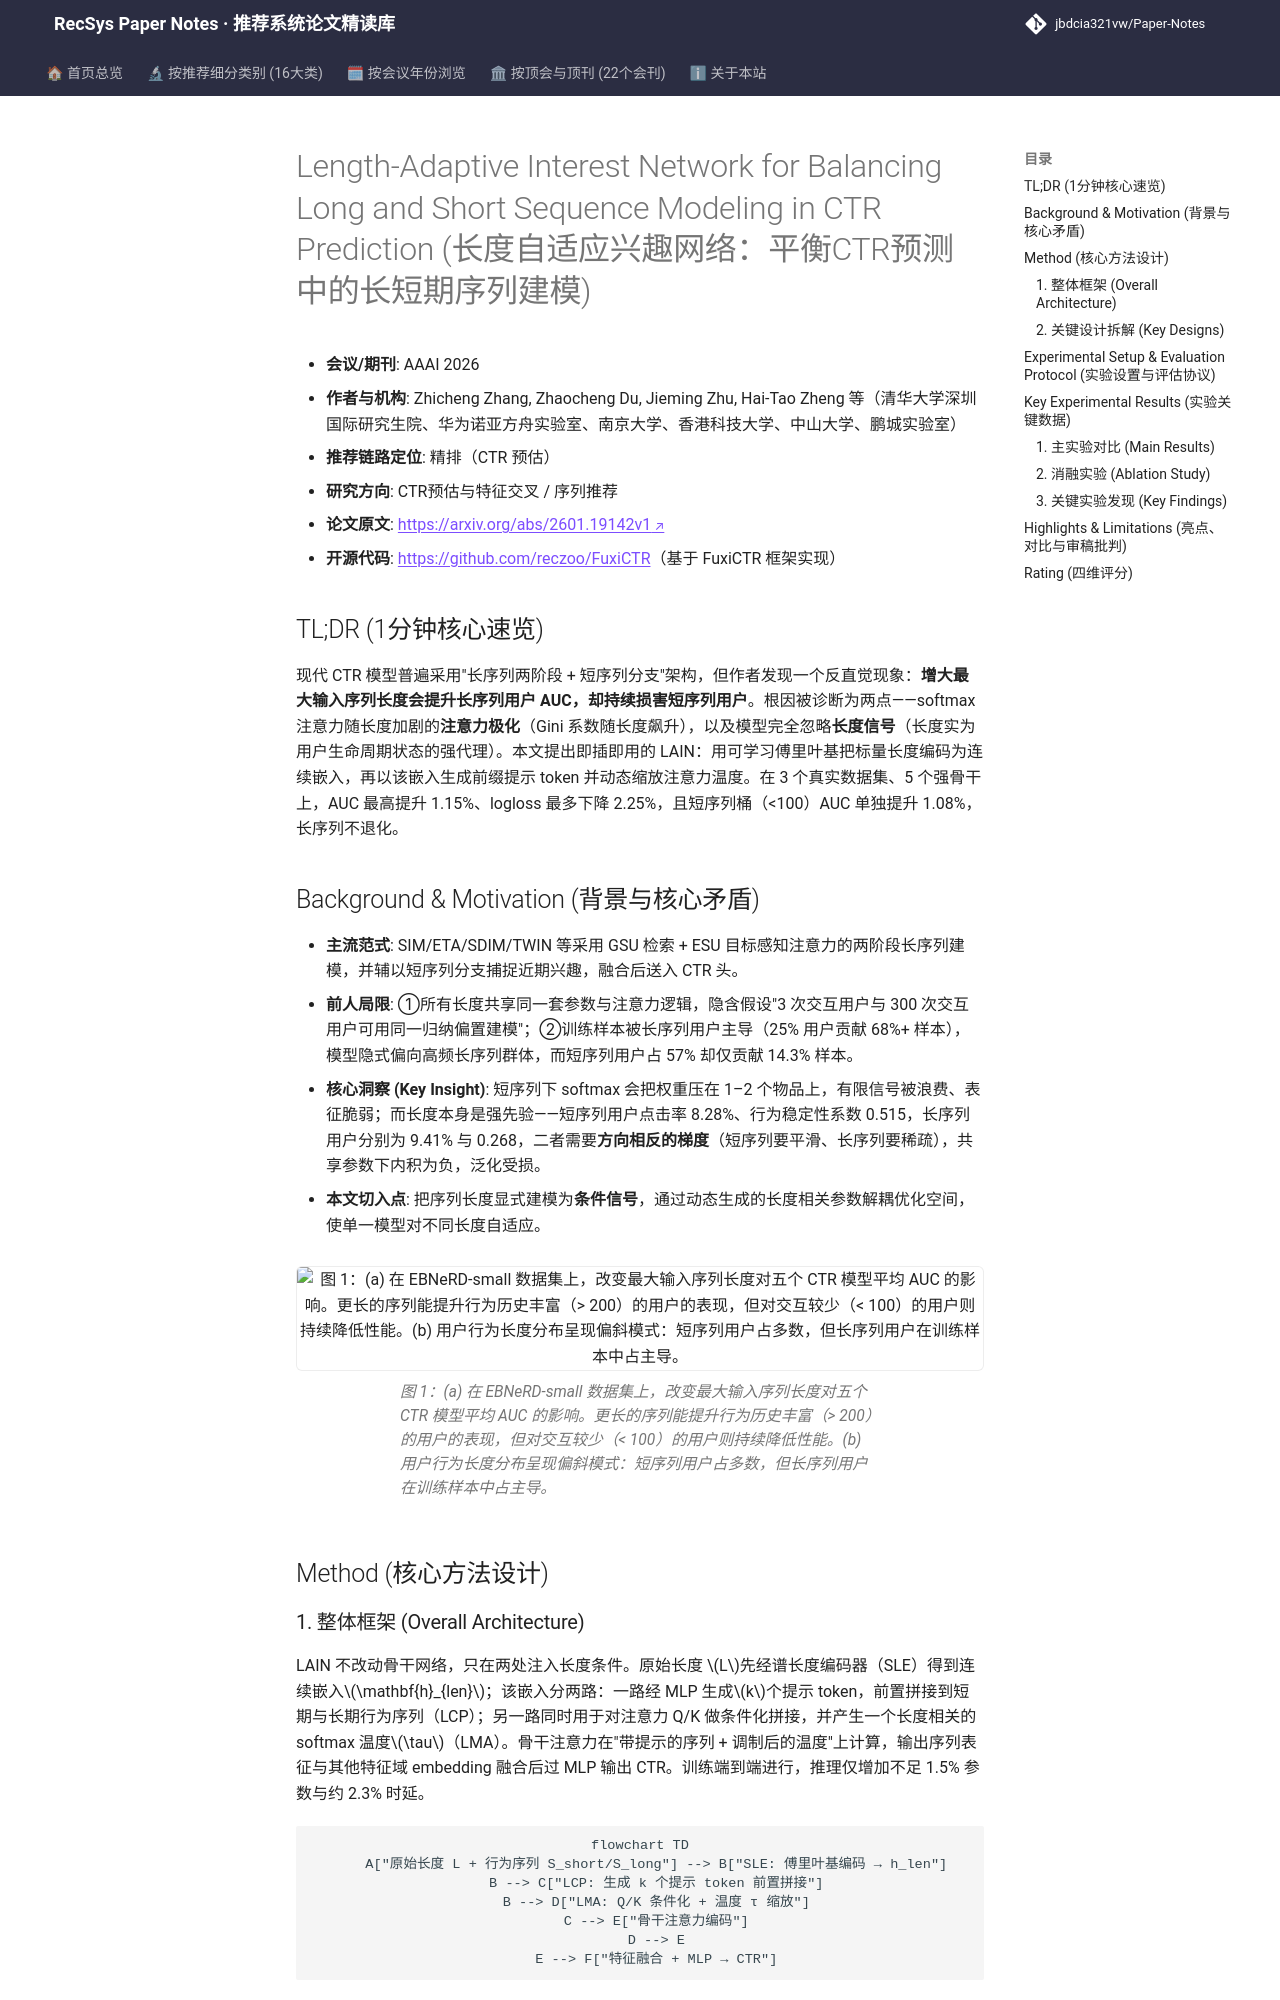

repository: jbdcia321vw/Paper-Notes · page: venues/AAAI/2026/ctr_feature_interaction/length_adaptive_interest_network_for_balancing_long_and_short_sequence_mode/index.html · generator: mkdocs

---
title: "[Paper Note] Length-Adaptive Interest Network for Balancing Long and Short Sequence Modeling in CTR Prediction"
description: "[AAAI 2026][CTR预估与特征交叉] 将序列长度作为条件信号注入提示与注意力温度，缓解短序列用户注意力极化，五骨干平均AUC最高+1.15%。"
tags:
  - AAAI 2026
  - CTR预估与特征交叉
  - 精排
  - 序列长度条件化
  - 注意力温度调制
date: 2026-11-13
venue: AAAI
year: 2026
paper_url: "https://arxiv.org/abs/2601.19142"
code_url: "https://github.com/reczoo/FuxiCTR"
categories:
  - ctr_feature_interaction
  - sequential_rec
---

# Length-Adaptive Interest Network for Balancing Long and Short Sequence Modeling in CTR Prediction (长度自适应兴趣网络：平衡CTR预测中的长短期序列建模)

- **会议/期刊**: AAAI 2026
- **作者与机构**: Zhicheng Zhang, Zhaocheng Du, Jieming Zhu, Hai-Tao Zheng 等（清华大学深圳国际研究生院、华为诺亚方舟实验室、南京大学、香港科技大学、中山大学、鹏城实验室）
- **推荐链路定位**: 精排（CTR 预估）
- **研究方向**: CTR预估与特征交叉 / 序列推荐
- **论文原文**: [https://arxiv.org/abs/2601.19142v1](https://arxiv.org/abs/2601.19142v1)
- **开源代码**: [https://github.com/reczoo/FuxiCTR](https://github.com/reczoo/FuxiCTR)（基于 FuxiCTR 框架实现）

## TL;DR (1分钟核心速览)

现代 CTR 模型普遍采用"长序列两阶段 + 短序列分支"架构，但作者发现一个反直觉现象：**增大最大输入序列长度会提升长序列用户 AUC，却持续损害短序列用户**。根因被诊断为两点——softmax 注意力随长度加剧的**注意力极化**（Gini 系数随长度飙升），以及模型完全忽略**长度信号**（长度实为用户生命周期状态的强代理）。本文提出即插即用的 LAIN：用可学习傅里叶基把标量长度编码为连续嵌入，再以该嵌入生成前缀提示 token 并动态缩放注意力温度。在 3 个真实数据集、5 个强骨干上，AUC 最高提升 1.15%、logloss 最多下降 2.25%，且短序列桶（<100）AUC 单独提升 1.08%，长序列不退化。

## Background & Motivation (背景与核心矛盾)

- **主流范式**: SIM/ETA/SDIM/TWIN 等采用 GSU 检索 + ESU 目标感知注意力的两阶段长序列建模，并辅以短序列分支捕捉近期兴趣，融合后送入 CTR 头。
- **前人局限**: ①所有长度共享同一套参数与注意力逻辑，隐含假设"3 次交互用户与 300 次交互用户可用同一归纳偏置建模"；②训练样本被长序列用户主导（25% 用户贡献 68%+ 样本），模型隐式偏向高频长序列群体，而短序列用户占 57% 却仅贡献 14.3% 样本。
- **核心洞察 (Key Insight)**: 短序列下 softmax 会把权重压在 1–2 个物品上，有限信号被浪费、表征脆弱；而长度本身是强先验——短序列用户点击率 8.28%、行为稳定性系数 0.515，长序列用户分别为 9.41% 与 0.268，二者需要**方向相反的梯度**（短序列要平滑、长序列要稀疏），共享参数下内积为负，泛化受损。
- **本文切入点**: 把序列长度显式建模为**条件信号**，通过动态生成的长度相关参数解耦优化空间，使单一模型对不同长度自适应。

<figure class="paper-figure" markdown="span">
  ![图 1：(a) 在 EBNeRD-small 数据集上，改变最大输入序列长度对五个 CTR 模型平均 AUC 的影响。更长的序列能提升行为历史丰富（&gt; 200）的用户的表现，但对交互较少（&lt; 100）的用户则持续降低性能。(b) 用户行为长度分布呈现偏斜模式：短序列用户占多数，但长序列用户在训练样本中占主导。](../../../../assets/papers/2601.19142v1/figure_1.png)<figcaption>图 1：(a) 在 EBNeRD-small 数据集上，改变最大输入序列长度对五个 CTR 模型平均 AUC 的影响。更长的序列能提升行为历史丰富（&gt; 200）的用户的表现，但对交互较少（&lt; 100）的用户则持续降低性能。(b) 用户行为长度分布呈现偏斜模式：短序列用户占多数，但长序列用户在训练样本中占主导。</figcaption>
</figure>

## Method (核心方法设计)
